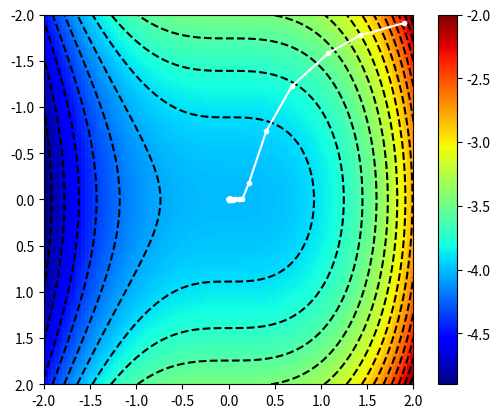

Reproduce this figure in Python.
import numpy as np

N0 = 2

x0 = np.linspace(-N0,N0,100)
y0 = np.linspace(-N0,N0,100)

xx0,yy0 = np.meshgrid(x0,y0)

print (xx0)
print (yy0)

z0 = -np.sqrt(16.0 - xx0**3.0 - yy0**2.0)

def pz_x(x,y):
    return 1.5*x**2.0/np.sqrt(16.0-x**3.0-y**2.0)
    #return x/np.sqrt(16.0-x**2.0-y**2.0)

def pz_y(x,y):
    return y/np.sqrt(16.0-x**2.0-y**2.0)

# x_0,y_0
x_0 = 1.9
y_0 = -1.91

gamma_0 = 1e-4
ratio = 0.98


N = 40
gamma_cal = gamma_0
x_cal = x_0
y_cal = y_0

xx = np.array([])
yy = np.array([])
d_Fx = 0
d_Fy = 0
x_old_1 = 0
y_old_1 = 0
d_Fx_old_1 = 0
d_Fy_old_1 = 0
for i0 in range(N):
    #gamma_cal *= ratio
    print ("Iteration: {}".format(i0))
    #print ("\tgamma: ",gamma_cal)
    
    if i0 == 0:
        gamma_cal *= ratio
        # get old value
        d_Fx_old_1 = pz_x(x_cal,y_cal)
        d_Fy_old_1 = pz_y(x_cal,y_cal)
        
        x_old_1 = x_cal
        y_old_1 = y_cal
        
        # update
        x_cal += - gamma_cal*d_Fx_old_1
        y_cal += - gamma_cal*d_Fy_old_1
        
    
    else:
        
        d_Fx = pz_x(x_cal,y_cal)
        d_Fy = pz_y(x_cal,y_cal)
        
        AA = np.abs( (x_cal - x_old_1)*(d_Fx - d_Fx_old_1) + (y_cal - y_old_1)*(d_Fy - d_Fy_old_1) )
        BB = (d_Fx - d_Fx_old_1)**2.0 + (d_Fy - d_Fy_old_1)**2.0
        
        # get gamma_n
        gamma_cal = AA / BB
        
        print ("AA: {}, BB: {}".format(AA,BB))
        
        # store 
        d_Fx_old_1 = d_Fx
        d_Fy_old_1 = d_Fy
        
        x_old_1 = x_cal
        y_old_1 = y_cal
        
        # update 
        x_cal += -gamma_cal*d_Fx
        y_cal += -gamma_cal*d_Fy
        
    
        print ("\tgamma: ",gamma_cal)
        
    #----
  
    print ("\tcoordinates: ({},{})".format(x_cal,y_cal))
    print ("\tz: {}".format(-np.sqrt(16.0-x_cal**3.0-y_cal**2.0)))
    
    xx = np.append(xx,x_cal)
    yy = np.append(yy,y_cal)
    
    if  i0 > 0 and BB < 1e-20 and gamma_cal > 1e3:
        print ("----------------------gamma={} exceeds threshold: 1000.".format(gamma_cal))
        break
    
import matplotlib.pyplot as plt
import matplotlib as mpl

plt.figure(0)
plt.imshow(z0,extent=[-N0,N0,N0,-N0],cmap=mpl.cm.jet)
plt.colorbar()
plt.contour(xx0,yy0,z0,colors='k',levels=20)
plt.plot(xx,yy,'w.-')
#plt.colorbar()
plt.show()